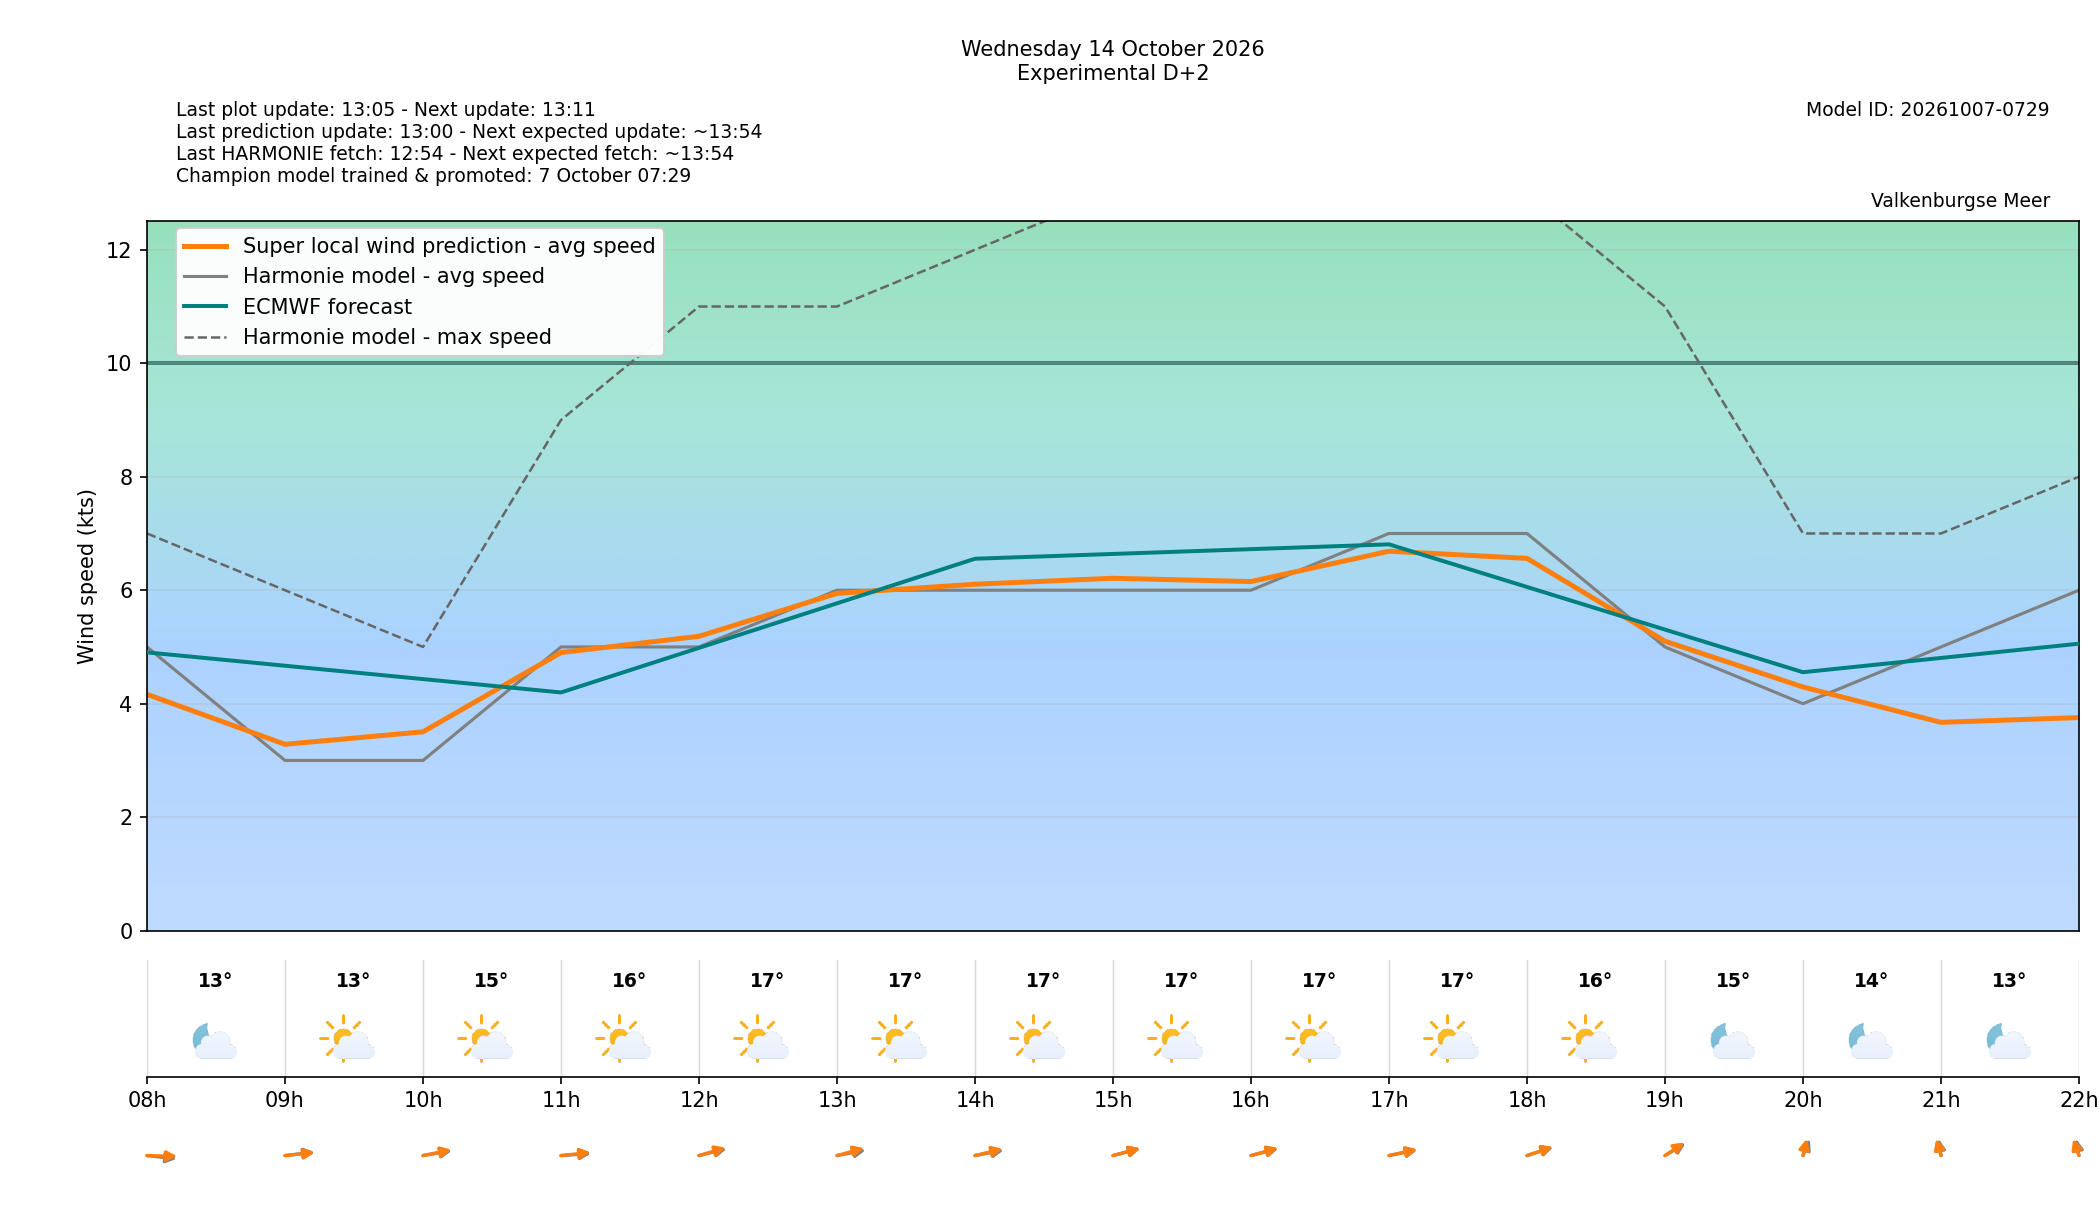

Values plotted in this chart, from the file beside it:
target_time_utc, target_time_local, forecast_wind_speed, forecast_wind_min, forecast_wind_max, lstm_pred_wind_speed, forecast_wind_dir_deg, lstm_pred_wind_dir_deg, forecast_temperature_c, weather_code, weather_source, is_daylight, hour_utc, hour_local, delta_speed_lstm_minus_forecast, delta_dir_lstm_minus_forecast, issue_time_utc, forecast_available, harmonie_run_ts, harmonie_fetched_ts, speed_model_id, direction_model_id, calibration_policy
2026-10-14 06:00:00+00:00, 2026-10-14 08:00:00+02:00, 5.0, 5.0, 7.0, 4.165, 281.0, 272.4, 12.7, 1, windsurfice, False, 06, 08, -0.8347, -8.578, 2026-10-12T11:00:00+00:00, True, 1791802445648, 1791802445648, 20261007050000_8b9962c3_speed, 20261003080000_af4b4f24_direction, none
2026-10-14 07:00:00+00:00, 2026-10-14 09:00:00+02:00, 3.0, 3.0, 6.0, 3.284, 258.0, 259.9, 12.8, 1, windsurfice, True, 07, 09, 0.2843, 1.91, 2026-10-12T11:00:00+00:00, True, 1791802445648, 1791802445648, 20261007050000_8b9962c3_speed, 20261003080000_af4b4f24_direction, none
2026-10-14 08:00:00+00:00, 2026-10-14 10:00:00+02:00, 3.0, 3.0, 5.0, 3.504, 253.0, 249.6, 14.5, 1, windsurfice, True, 08, 10, 0.5042, -3.377, 2026-10-12T11:00:00+00:00, True, 1791802445648, 1791802445648, 20261007050000_8b9962c3_speed, 20261003080000_af4b4f24_direction, none
2026-10-14 09:00:00+00:00, 2026-10-14 11:00:00+02:00, 5.0, 5.0, 9.0, 4.901, 263.0, 258.9, 16.1, 1, windsurfice, True, 09, 11, -0.09895, -4.091, 2026-10-12T11:00:00+00:00, True, 1791802445648, 1791802445648, 20261007050000_8b9962c3_speed, 20261003080000_af4b4f24_direction, none
2026-10-14 10:00:00+00:00, 2026-10-14 12:00:00+02:00, 5.0, 5.0, 11.0, 5.188, 246.0, 241.9, 16.6, 1, windsurfice, True, 10, 12, 0.1881, -4.12, 2026-10-12T11:00:00+00:00, True, 1791802445648, 1791802445648, 20261007050000_8b9962c3_speed, 20261003080000_af4b4f24_direction, none
2026-10-14 11:00:00+00:00, 2026-10-14 13:00:00+02:00, 6.0, 6.0, 11.0, 5.944, 251.0, 243.5, 16.8, 1, windsurfice, True, 11, 13, -0.05598, -7.5, 2026-10-12T11:00:00+00:00, True, 1791802445648, 1791802445648, 20261007050000_8b9962c3_speed, 20261003080000_af4b4f24_direction, none
2026-10-14 12:00:00+00:00, 2026-10-14 14:00:00+02:00, 6.0, 6.0, 12.0, 6.106, 251.0, 246.1, 16.9, 1, windsurfice, True, 12, 14, 0.1057, -4.878, 2026-10-12T11:00:00+00:00, True, 1791802445648, 1791802445648, 20261007050000_8b9962c3_speed, 20261003080000_af4b4f24_direction, none
2026-10-14 13:00:00+00:00, 2026-10-14 15:00:00+02:00, 6.0, 6.0, 13.0, 6.211, 245.0, 244.3, 17.3, 1, windsurfice, True, 13, 15, 0.2105, -0.6799, 2026-10-12T11:00:00+00:00, True, 1791802445648, 1791802445648, 20261007050000_8b9962c3_speed, 20261003080000_af4b4f24_direction, none
2026-10-14 14:00:00+00:00, 2026-10-14 16:00:00+02:00, 6.0, 6.0, 13.0, 6.153, 245.0, 243.4, 17.4, 1, windsurfice, True, 14, 16, 0.1529, -1.573, 2026-10-12T11:00:00+00:00, True, 1791802445648, 1791802445648, 20261007050000_8b9962c3_speed, 20261003080000_af4b4f24_direction, none
2026-10-14 15:00:00+00:00, 2026-10-14 17:00:00+02:00, 7.0, 7.0, 13.0, 6.688, 250.0, 248.4, 16.9, 1, windsurfice, True, 15, 17, -0.3123, -1.598, 2026-10-12T11:00:00+00:00, True, 1791802445648, 1791802445648, 20261007050000_8b9962c3_speed, 20261003080000_af4b4f24_direction, none
2026-10-14 16:00:00+00:00, 2026-10-14 18:00:00+02:00, 7.0, 7.0, 13.0, 6.561, 240.0, 238.7, 16.3, 1, windsurfice, True, 16, 18, -0.4389, -1.341, 2026-10-12T11:00:00+00:00, True, 1791802445648, 1791802445648, 20261007050000_8b9962c3_speed, 20261003080000_af4b4f24_direction, none
2026-10-14 17:00:00+00:00, 2026-10-14 19:00:00+02:00, 5.0, 5.0, 11.0, 5.101, 223.0, 219.9, 15.1, 1, windsurfice, False, 17, 19, 0.1009, -3.082, 2026-10-12T11:00:00+00:00, True, 1791802445648, 1791802445648, 20261007050000_8b9962c3_speed, 20261003080000_af4b4f24_direction, none
2026-10-14 18:00:00+00:00, 2026-10-14 20:00:00+02:00, 4.0, 4.0, 7.0, 4.294, 193.0, 187.1, 13.7, 1, windsurfice, False, 18, 20, 0.2943, -5.907, 2026-10-12T11:00:00+00:00, True, 1791802445648, 1791802445648, 20261007050000_8b9962c3_speed, 20261003080000_af4b4f24_direction, none
2026-10-14 19:00:00+00:00, 2026-10-14 21:00:00+02:00, 5.0, 5.0, 7.0, 3.671, 175.0, 170.9, 12.6, 1, windsurfice, False, 19, 21, -1.329, -4.124, 2026-10-12T11:00:00+00:00, True, 1791802445648, 1791802445648, 20261007050000_8b9962c3_speed, 20261003080000_af4b4f24_direction, none
2026-10-14 20:00:00+00:00, 2026-10-14 22:00:00+02:00, 6.0, 6.0, 8.0, 3.755, 174.0, 168.9, 12.5, 1, windsurfice, False, 20, 22, -2.245, -5.068, 2026-10-12T11:00:00+00:00, True, 1791802445648, 1791802445648, 20261007050000_8b9962c3_speed, 20261003080000_af4b4f24_direction, none
